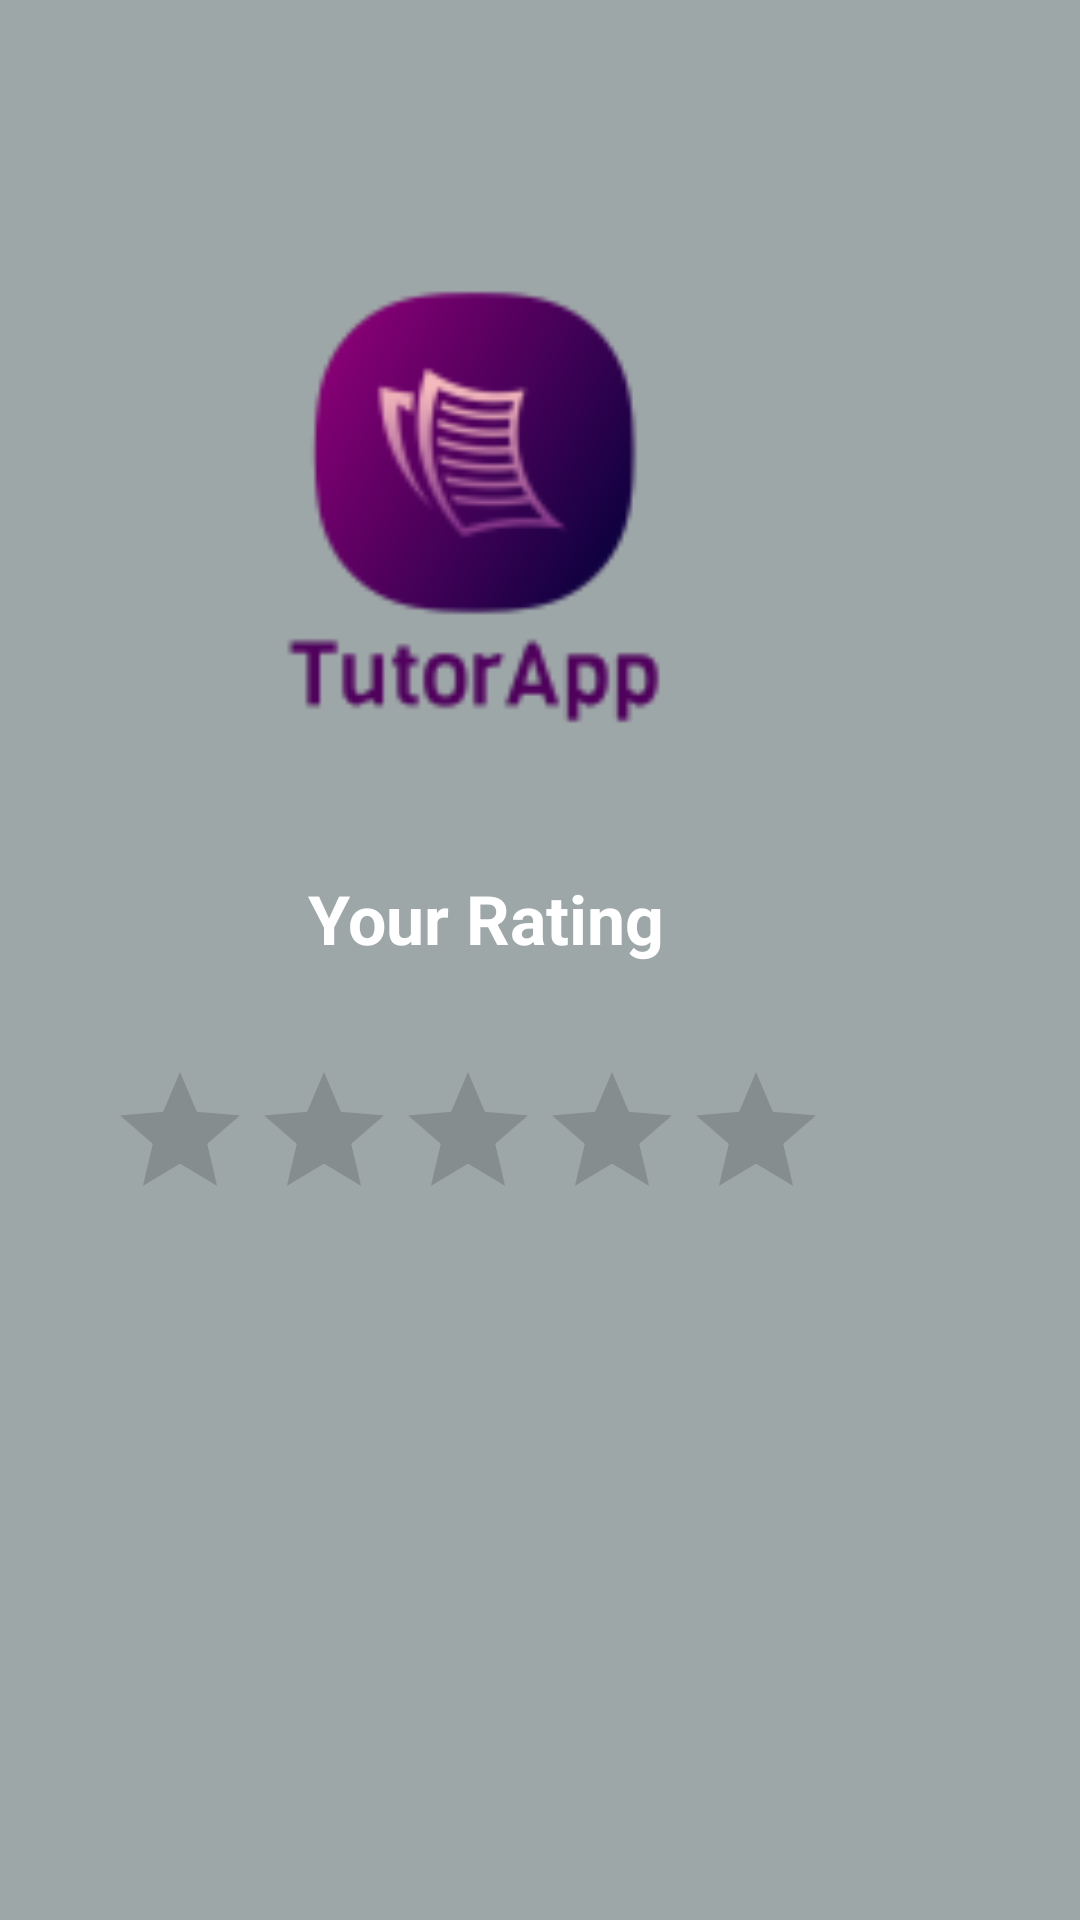

Produce the Android XML layout that renders to this screen, including the resource entries it uses.
<!-- AndroidManifest.xml: application theme AppTheme -->
<!-- res/layout/activity_show_tutor_rating.xml -->
<?xml version="1.0" encoding="utf-8"?>
<androidx.constraintlayout.widget.ConstraintLayout xmlns:android="http://schemas.android.com/apk/res/android"
    xmlns:app="http://schemas.android.com/apk/res-auto"
    xmlns:tools="http://schemas.android.com/tools"
    android:layout_width="match_parent"
    android:layout_height="match_parent"
    android:background="#ffffff"
    android:backgroundTint="#9EA7A8"
    tools:background="#800080"
    tools:context=".ShowTutorRatingActivity">

    <ImageView
        android:id="@+id/logo2"
        android:layout_width="210dp"
        android:layout_height="167dp"
        android:layout_gravity="center"
        android:layout_marginStart="101dp"
        android:layout_marginTop="84dp"
        android:layout_marginEnd="101dp"
        android:layout_marginBottom="52dp"
        app:layout_constraintEnd_toEndOf="parent"
        app:layout_constraintHorizontal_bias="1.0"
        app:layout_constraintStart_toStartOf="parent"
        app:layout_constraintTop_toTopOf="parent"
        app:srcCompat="@drawable/logo_edited_removedbg" />

    <TextView
        android:id="@+id/yourRating"
        android:layout_width="wrap_content"
        android:layout_height="wrap_content"
        android:layout_marginTop="40dp"
        android:layout_marginEnd="139dp"
        android:text="Your Rating"
        android:textAlignment="center"
        android:textColor="#FFFFFF"
        android:textSize="11pt"
        android:textStyle="bold"
        app:layout_constraintEnd_toEndOf="parent"
        app:layout_constraintTop_toBottomOf="@+id/logo2" />

    <RatingBar
        android:id="@+id/tRatingBar"
        android:layout_width="wrap_content"
        android:layout_height="wrap_content"
        android:layout_marginTop="32dp"
        android:layout_marginEnd="84dp"
        android:theme="@style/RatingBar"
        app:layout_constraintEnd_toEndOf="parent"
        app:layout_constraintTop_toBottomOf="@+id/yourRating" />

    <TextView
        android:id="@+id/ratingValue"
        android:layout_width="wrap_content"
        android:layout_height="wrap_content"
        android:layout_marginStart="182dp"
        android:layout_marginTop="54dp"
        android:layout_marginEnd="183dp"
        android:layout_marginBottom="231dp"
        android:maxLength="4"
        android:text="TextView"
        android:textAlignment="center"
        android:textColor="#FFFFFF"
        android:textSize="10pt"
        android:textStyle="bold"
        app:layout_constraintBottom_toBottomOf="parent"
        app:layout_constraintEnd_toEndOf="parent"
        app:layout_constraintStart_toStartOf="parent"
        app:layout_constraintTop_toBottomOf="@+id/tRatingBar" />
</androidx.constraintlayout.widget.ConstraintLayout>
<!-- resources referenced by this layout -->
<resources>
  <!-- drawable logo_edited_removedbg: png bitmap (drawable, 9139 bytes) -->
  <style name="RatingBar" parent="AppTheme">
          <item name="colorControlActivated">@color/colorPrimaryDark</item>
  
      </style>
  <style name="AppTheme" parent="Theme.AppCompat.Light.DarkActionBar">
          
          <item name="colorPrimary">@color/colorPrimary</item>
          <item name="colorPrimaryDark">@color/colorPrimaryDark</item>
          <item name="colorAccent">@color/colorAccent</item>
      </style>
  <color name="colorPrimaryDark">#0E9EAF</color>
  <color name="colorPrimary">#0E9EAF</color>
  <color name="colorAccent">#0E9EAF</color>
</resources>
